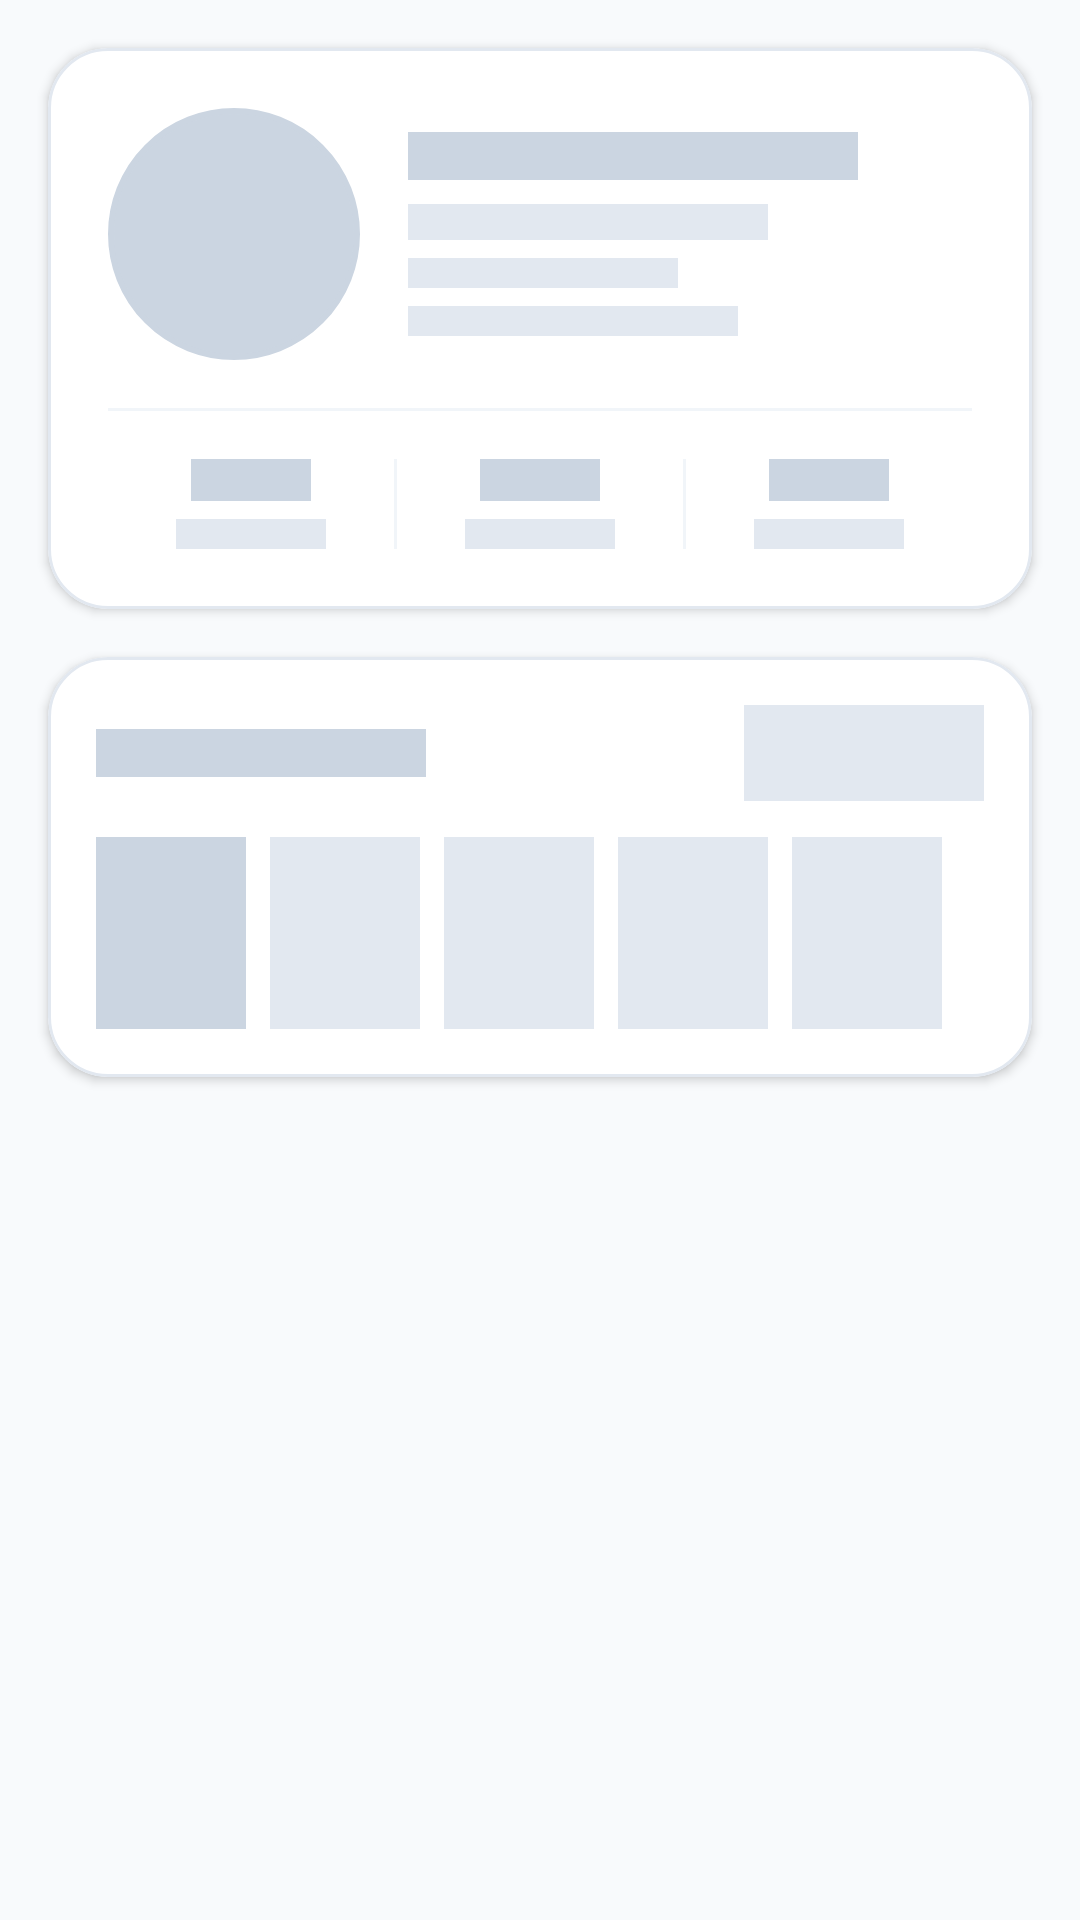

The Android layout XML behind this screen, and the referenced resources:
<!-- AndroidManifest.xml: application theme Theme.CareWell -->
<!-- res/layout/shimmer_doctor_detail.xml -->
<?xml version="1.0" encoding="utf-8"?>
<LinearLayout xmlns:android="http://schemas.android.com/apk/res/android"
    xmlns:app="http://schemas.android.com/apk/res-auto"
    android:layout_width="match_parent"
    android:layout_height="wrap_content"
    android:orientation="vertical"
    android:paddingBottom="24dp">

    
    <com.google.android.material.card.MaterialCardView
        android:layout_width="match_parent"
        android:layout_height="wrap_content"
        android:layout_marginHorizontal="16dp"
        android:layout_marginTop="16dp"
        app:cardBackgroundColor="@color/surface_white"
        app:cardCornerRadius="20dp"
        app:cardElevation="2dp"
        app:strokeColor="@color/card_stroke"
        app:strokeWidth="1dp">

        <LinearLayout
            android:layout_width="match_parent"
            android:layout_height="wrap_content"
            android:orientation="vertical"
            android:padding="20dp">

            <LinearLayout
                android:layout_width="match_parent"
                android:layout_height="wrap_content"
                android:gravity="center_vertical"
                android:orientation="horizontal">

                <View
                    android:layout_width="84dp"
                    android:layout_height="84dp"
                    android:background="@drawable/bg_circle_avatar"
                    android:backgroundTint="#CBD5E1" />

                <LinearLayout
                    android:layout_width="0dp"
                    android:layout_height="wrap_content"
                    android:layout_marginStart="16dp"
                    android:layout_weight="1"
                    android:orientation="vertical">

                    <View
                        android:layout_width="150dp"
                        android:layout_height="16dp"
                        android:background="#CBD5E1" />

                    <View
                        android:layout_width="120dp"
                        android:layout_height="12dp"
                        android:layout_marginTop="8dp"
                        android:background="#E2E8F0" />

                    <View
                        android:layout_width="90dp"
                        android:layout_height="10dp"
                        android:layout_marginTop="6dp"
                        android:background="#E2E8F0" />

                    <View
                        android:layout_width="110dp"
                        android:layout_height="10dp"
                        android:layout_marginTop="6dp"
                        android:background="#E2E8F0" />
                </LinearLayout>

            </LinearLayout>

            <View
                android:layout_width="match_parent"
                android:layout_height="1dp"
                android:layout_marginVertical="16dp"
                android:background="@color/divider" />

            
            <LinearLayout
                android:layout_width="match_parent"
                android:layout_height="wrap_content"
                android:orientation="horizontal">

                <LinearLayout
                    android:layout_width="0dp"
                    android:layout_height="wrap_content"
                    android:layout_weight="1"
                    android:gravity="center"
                    android:orientation="vertical">

                    <View
                        android:layout_width="40dp"
                        android:layout_height="14dp"
                        android:background="#CBD5E1" />

                    <View
                        android:layout_width="50dp"
                        android:layout_height="10dp"
                        android:layout_marginTop="6dp"
                        android:background="#E2E8F0" />
                </LinearLayout>

                <View
                    android:layout_width="1dp"
                    android:layout_height="match_parent"
                    android:background="@color/divider" />

                <LinearLayout
                    android:layout_width="0dp"
                    android:layout_height="wrap_content"
                    android:layout_weight="1"
                    android:gravity="center"
                    android:orientation="vertical">

                    <View
                        android:layout_width="40dp"
                        android:layout_height="14dp"
                        android:background="#CBD5E1" />

                    <View
                        android:layout_width="50dp"
                        android:layout_height="10dp"
                        android:layout_marginTop="6dp"
                        android:background="#E2E8F0" />
                </LinearLayout>

                <View
                    android:layout_width="1dp"
                    android:layout_height="match_parent"
                    android:background="@color/divider" />

                <LinearLayout
                    android:layout_width="0dp"
                    android:layout_height="wrap_content"
                    android:layout_weight="1"
                    android:gravity="center"
                    android:orientation="vertical">

                    <View
                        android:layout_width="40dp"
                        android:layout_height="14dp"
                        android:background="#CBD5E1" />

                    <View
                        android:layout_width="50dp"
                        android:layout_height="10dp"
                        android:layout_marginTop="6dp"
                        android:background="#E2E8F0" />
                </LinearLayout>

            </LinearLayout>

        </LinearLayout>
    </com.google.android.material.card.MaterialCardView>

    
    <com.google.android.material.card.MaterialCardView
        android:layout_width="match_parent"
        android:layout_height="wrap_content"
        android:layout_marginHorizontal="16dp"
        android:layout_marginTop="16dp"
        app:cardBackgroundColor="@color/surface_white"
        app:cardCornerRadius="20dp"
        app:cardElevation="2dp"
        app:strokeColor="@color/card_stroke"
        app:strokeWidth="1dp">

        <LinearLayout
            android:layout_width="match_parent"
            android:layout_height="wrap_content"
            android:orientation="vertical"
            android:padding="16dp">

            <RelativeLayout
                android:layout_width="match_parent"
                android:layout_height="wrap_content">

                <View
                    android:layout_width="110dp"
                    android:layout_height="16dp"
                    android:layout_alignParentStart="true"
                    android:layout_centerVertical="true"
                    android:background="#CBD5E1" />

                <View
                    android:layout_width="80dp"
                    android:layout_height="32dp"
                    android:layout_alignParentEnd="true"
                    android:layout_centerVertical="true"
                    android:background="#E2E8F0" />
            </RelativeLayout>

            
            <LinearLayout
                android:layout_width="match_parent"
                android:layout_height="wrap_content"
                android:layout_marginTop="12dp"
                android:orientation="horizontal">

                <View
                    android:layout_width="50dp"
                    android:layout_height="64dp"
                    android:layout_marginEnd="8dp"
                    android:background="#CBD5E1" />

                <View
                    android:layout_width="50dp"
                    android:layout_height="64dp"
                    android:layout_marginEnd="8dp"
                    android:background="#E2E8F0" />

                <View
                    android:layout_width="50dp"
                    android:layout_height="64dp"
                    android:layout_marginEnd="8dp"
                    android:background="#E2E8F0" />

                <View
                    android:layout_width="50dp"
                    android:layout_height="64dp"
                    android:layout_marginEnd="8dp"
                    android:background="#E2E8F0" />

                <View
                    android:layout_width="50dp"
                    android:layout_height="64dp"
                    android:background="#E2E8F0" />
            </LinearLayout>

        </LinearLayout>
    </com.google.android.material.card.MaterialCardView>

</LinearLayout>
<!-- resources referenced by this layout -->
<resources>
  <color name="card_stroke">#E2E8F0</color>
  <color name="divider">#F1F5F9</color>
  <color name="surface_white">#FFFFFF</color>
  <!-- drawable bg_circle_avatar (drawable) -->
  <?xml version="1.0" encoding="utf-8"?>
  <shape xmlns:android="http://schemas.android.com/apk/res/android"
      android:shape="oval">
      <solid android:color="#E8EEFF" />
      <stroke
          android:width="2dp"
          android:color="#3B82F6" />
  </shape>
  <style name="Theme.CareWell" parent="Base.Theme.CareWell" />
  <style name="Base.Theme.CareWell" parent="Theme.Material3.Light.NoActionBar">
          <item name="colorPrimary">@color/primary</item>
          <item name="colorPrimaryVariant">@color/primary_dark</item>
          <item name="colorOnPrimary">@color/white</item>
          <item name="colorSecondary">@color/secondary</item>
          <item name="colorSecondaryVariant">@color/secondary</item>
          <item name="colorOnSecondary">@color/white</item>
          <item name="android:statusBarColor">@color/white</item>
          <item name="android:windowLightStatusBar">true</item>
          <item name="android:windowBackground">@color/background_light</item>
          <item name="colorSecondaryContainer">@color/primary_light</item>
          <item name="colorOnSecondaryContainer">@color/primary</item>
          <item name="android:navigationBarColor">@color/white</item>
          <item name="android:windowLightNavigationBar" tools:targetApi="o_mr1">true</item>
          <item name="bottomNavigationStyle">@style/Widget.App.BottomNavigationView</item>
      </style>
  <color name="primary">#152C69</color>
  <color name="primary_dark">#0D1D47</color>
  <color name="white">#FFFFFF</color>
  <color name="secondary">#2563EB</color>
  <color name="background_light">#F8FAFC</color>
  <color name="primary_light">#EEF4FF</color>
  <style name="Widget.App.BottomNavigationView" parent="Widget.Material3.BottomNavigationView">
          <item name="itemIconSize">22dp</item>
          <item name="itemPaddingTop">10dp</item>
          <item name="itemPaddingBottom">8dp</item>
          <item name="itemIconTint">@color/bottom_nav_item_color</item>
          <item name="itemTextColor">@color/bottom_nav_item_color</item>
          <item name="itemRippleColor">@color/primary_light</item>
          <item name="labelVisibilityMode">labeled</item>
          <item name="itemActiveIndicatorStyle">@null</item>
          <item name="itemTextAppearanceActive">@style/TextAppearance.App.BottomNav.Active</item>
          <item name="itemTextAppearanceInactive">@style/TextAppearance.App.BottomNav.Inactive</item>
      </style>
  <style name="TextAppearance.App.BottomNav.Active" parent="TextAppearance.Material3.LabelMedium">
          <item name="android:textSize">11sp</item>
          <item name="android:fontFamily">sans-serif-medium</item>
          <item name="android:textStyle">bold</item>
          <item name="android:textColor">@color/secondary</item>
          <item name="android:includeFontPadding">false</item>
      </style>
  <style name="TextAppearance.App.BottomNav.Inactive" parent="TextAppearance.Material3.LabelMedium">
          <item name="android:textSize">11sp</item>
          <item name="android:fontFamily">sans-serif</item>
          <item name="android:textColor">@color/text_muted</item>
          <item name="android:includeFontPadding">false</item>
      </style>
  <color name="text_muted">#94A3B8</color>
</resources>
